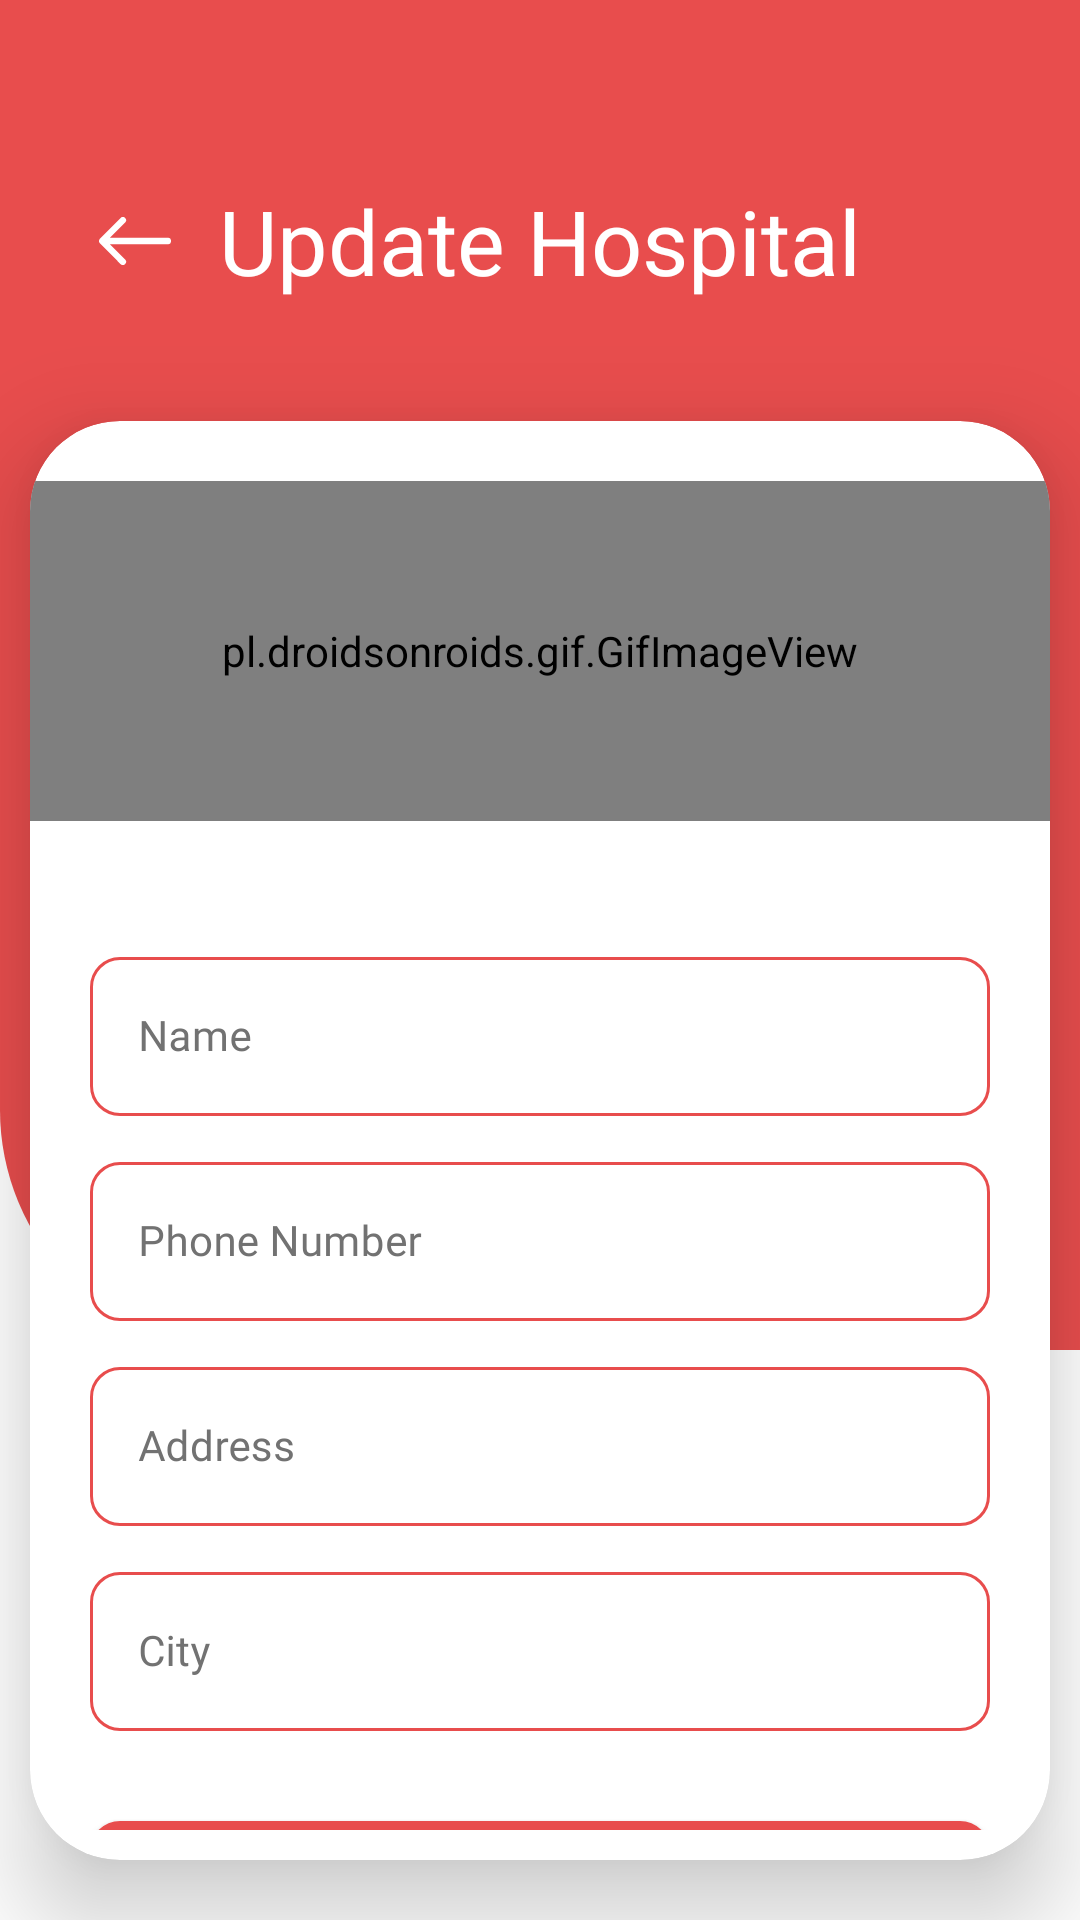

The Android layout XML behind this screen, and the referenced resources:
<!-- AndroidManifest.xml: application theme Theme.BloodDonar -->
<!-- res/layout/activity_update_hospital.xml -->
<?xml version="1.0" encoding="utf-8"?>
<androidx.constraintlayout.widget.ConstraintLayout xmlns:android="http://schemas.android.com/apk/res/android"
    xmlns:app="http://schemas.android.com/apk/res-auto"
    xmlns:tools="http://schemas.android.com/tools"
    android:layout_width="match_parent"
    android:layout_height="match_parent"
    tools:context=".admin.UpdateHospitalActivity">

    <ImageView
        android:id="@+id/ic_back"
        android:layout_width="match_parent"
        android:layout_height="450dp"
        android:background="@drawable/signup_card"
        app:layout_constraintTop_toTopOf="parent" />

    <ImageView
        android:layout_width="30dp"
        android:layout_height="30dp"
        android:layout_marginStart="30dp"
        android:padding="3dp"
        android:src="@drawable/ic_back"
        app:layout_constraintBottom_toBottomOf="@+id/tv_signup"
        app:layout_constraintLeft_toLeftOf="parent"
        app:layout_constraintTop_toTopOf="@+id/tv_signup" />


    <TextView
        android:id="@+id/tv_signup"
        android:layout_width="wrap_content"
        android:layout_height="wrap_content"
        android:layout_marginTop="60dp"
        android:elevation="10dp"
        android:gravity="center"
        android:text="Update Hospital"
        android:textColor="@color/white"
        android:textSize="30sp"
        app:layout_constraintLeft_toLeftOf="parent"
        app:layout_constraintRight_toRightOf="parent"
        app:layout_constraintTop_toTopOf="parent" />

    <androidx.cardview.widget.CardView
        android:layout_width="match_parent"
        android:layout_height="0dp"
        android:layout_marginHorizontal="10dp"
        android:layout_marginTop="40dp"
        android:layout_marginBottom="20dp"
        app:cardBackgroundColor="@color/white"
        app:cardCornerRadius="30dp"
        app:cardElevation="20dp"
        app:layout_constraintBottom_toBottomOf="parent"
        app:layout_constraintTop_toBottomOf="@+id/tv_signup">


        <androidx.constraintlayout.widget.ConstraintLayout
            android:layout_width="match_parent"
            android:layout_height="match_parent">


        <androidx.constraintlayout.widget.ConstraintLayout
            android:layout_width="match_parent"
            android:layout_height="0dp"
            android:layout_marginVertical="10dp"
            android:layout_marginTop="20dp"
            app:layout_constraintBottom_toBottomOf="parent"
            app:layout_constraintTop_toTopOf="parent">

            <androidx.core.widget.NestedScrollView
                android:layout_width="match_parent"
                android:layout_height="0dp"
                app:layout_constraintTop_toTopOf="parent">


                <androidx.constraintlayout.widget.ConstraintLayout
                    android:layout_width="match_parent"
                    android:layout_height="match_parent">

                    <pl.droidsonroids.gif.GifImageView
                        android:id="@+id/gif"
                        android:layout_width="0dp"
                        android:layout_height="0dp"
                        android:layout_marginTop="10dp"
                        android:src="@drawable/ic_logo_gif"
                        app:layout_constraintDimensionRatio="3:1"
                        app:layout_constraintLeft_toLeftOf="parent"
                        app:layout_constraintRight_toRightOf="parent"
                        app:layout_constraintTop_toTopOf="parent"
                        app:layout_constraintVertical_bias="0.4" />


                    <com.google.android.material.textfield.TextInputLayout
                        android:id="@+id/til_name"
                        style="@style/Widget.MaterialComponents.TextInputLayout.OutlinedBox"
                        android:layout_width="match_parent"
                        android:layout_height="wrap_content"
                        android:layout_marginStart="20dp"
                        android:layout_marginTop="40dp"
                        android:layout_marginEnd="20dp"
                        android:hint="Name"
                        android:textColorHint="#727272"
                        app:boxBackgroundMode="outline"
                        app:boxCornerRadiusBottomEnd="10dp"
                        app:boxCornerRadiusBottomStart="10dp"
                        app:boxCornerRadiusTopEnd="10dp"
                        app:boxCornerRadiusTopStart="10dp"
                        app:boxStrokeColor="@color/selector"
                        app:boxStrokeWidth="1dp"
                        app:hintTextColor="#727272"
                        app:layout_constraintTop_toBottomOf="@+id/gif">

                        <com.google.android.material.textfield.TextInputEditText
                            android:id="@+id/et_name"
                            style="@style/edit_text_2"
                            android:imeOptions="actionNext"
                            android:inputType="textPersonName"
                            android:textSize="14sp" />

                    </com.google.android.material.textfield.TextInputLayout>

                    <com.google.android.material.textfield.TextInputLayout
                        android:id="@+id/til_phone_number"
                        style="@style/Widget.MaterialComponents.TextInputLayout.OutlinedBox"
                        android:layout_width="match_parent"
                        android:layout_height="wrap_content"
                        android:layout_marginStart="20dp"
                        android:layout_marginTop="10dp"
                        android:layout_marginEnd="20dp"
                        android:hint="Phone Number"
                        android:textColorHint="#727272"
                        app:boxBackgroundMode="outline"
                        app:boxCornerRadiusBottomEnd="10dp"
                        app:boxCornerRadiusBottomStart="10dp"
                        app:boxCornerRadiusTopEnd="10dp"
                        app:boxCornerRadiusTopStart="10dp"
                        app:boxStrokeColor="@color/selector"
                        app:boxStrokeWidth="1dp"
                        app:hintTextColor="#727272"
                        app:layout_constraintTop_toBottomOf="@+id/til_name">

                        <com.google.android.material.textfield.TextInputEditText
                            android:id="@+id/et_phone_number"
                            style="@style/edit_text_2"
                            android:digits="0123456789"
                            android:imeOptions="actionNext"
                            android:inputType="phone"
                            android:textSize="14sp" />

                    </com.google.android.material.textfield.TextInputLayout>

                    <com.google.android.material.textfield.TextInputLayout
                        android:id="@+id/til_address"
                        style="@style/Widget.MaterialComponents.TextInputLayout.OutlinedBox"
                        android:layout_width="match_parent"
                        android:layout_height="wrap_content"
                        android:layout_marginStart="20dp"
                        android:layout_marginTop="10dp"
                        android:layout_marginEnd="20dp"
                        android:hint="Address"
                        android:textColorHint="#727272"
                        app:boxBackgroundMode="outline"
                        app:boxCornerRadiusBottomEnd="10dp"
                        app:boxCornerRadiusBottomStart="10dp"
                        app:boxCornerRadiusTopEnd="10dp"
                        app:boxCornerRadiusTopStart="10dp"
                        app:boxStrokeColor="@color/selector"
                        app:boxStrokeWidth="1dp"
                        app:hintTextColor="#727272"
                        app:layout_constraintTop_toBottomOf="@+id/til_phone_number">

                        <com.google.android.material.textfield.TextInputEditText
                            android:id="@+id/et_address"
                            style="@style/edit_text_2"
                            android:imeOptions="actionNext"
                            android:inputType="textPersonName"
                            android:textSize="14sp" />

                    </com.google.android.material.textfield.TextInputLayout>

                    <com.google.android.material.textfield.TextInputLayout
                        android:id="@+id/til_city"
                        style="@style/Widget.MaterialComponents.TextInputLayout.OutlinedBox"
                        android:layout_width="match_parent"
                        android:layout_height="wrap_content"
                        android:layout_marginStart="20dp"
                        android:layout_marginTop="10dp"
                        android:layout_marginEnd="20dp"
                        android:hint="City"
                        android:textColorHint="#727272"
                        app:boxBackgroundMode="outline"
                        app:boxCornerRadiusBottomEnd="10dp"
                        app:boxCornerRadiusBottomStart="10dp"
                        app:boxCornerRadiusTopEnd="10dp"
                        app:boxCornerRadiusTopStart="10dp"
                        app:boxStrokeColor="@color/selector"
                        app:boxStrokeWidth="1dp"
                        app:hintTextColor="#727272"
                        app:layout_constraintTop_toBottomOf="@+id/til_address">

                        <com.google.android.material.textfield.TextInputEditText
                            android:id="@+id/et_city"
                            style="@style/edit_text_2"
                            android:imeOptions="actionNext"
                            android:inputType="textPersonName"
                            android:textSize="14sp" />

                    </com.google.android.material.textfield.TextInputLayout>


                    <androidx.appcompat.widget.AppCompatButton
                        android:id="@+id/update_btn"
                        android:layout_width="match_parent"
                        android:layout_height="52dp"
                        android:layout_marginHorizontal="20dp"
                        android:layout_marginTop="30dp"
                        android:layout_marginBottom="20dp"
                        android:background="@drawable/btn_login"
                        android:text="Updtae"
                        android:textColor="@color/white"
                        android:textSize="16sp"
                        app:layout_constraintBottom_toBottomOf="parent"
                        app:layout_constraintTop_toBottomOf="@+id/til_city" />



                </androidx.constraintlayout.widget.ConstraintLayout>

            </androidx.core.widget.NestedScrollView>


        </androidx.constraintlayout.widget.ConstraintLayout>
        </androidx.constraintlayout.widget.ConstraintLayout>

    </androidx.cardview.widget.CardView>

</androidx.constraintlayout.widget.ConstraintLayout>
<!-- resources referenced by this layout -->
<resources>
  <color name="white">#FFFFFFFF</color>
  <!-- drawable btn_login (drawable-v24) -->
  <?xml version="1.0" encoding="utf-8"?>
  <shape xmlns:android="http://schemas.android.com/apk/res/android"
      android:shape="rectangle">
  
  
      <corners android:radius="10dp"/>
      <solid android:color="@color/red"/>
  
  </shape>
  <!-- drawable ic_back (drawable) -->
  <vector xmlns:android="http://schemas.android.com/apk/res/android"
      android:width="20.243dp"
      android:height="13.501dp"
      android:viewportWidth="20.243"
      android:viewportHeight="13.501">
    <path
        android:pathData="M7.334,0.258a0.919,0.919 0,0 1,0.007 1.294l-4.268,4.282L19.336,5.834a0.914,0.914 0,0 1,0 1.828L3.073,7.662L7.348,11.948a0.925,0.925 0,0 1,-0.007 1.294,0.91 0.91,0 0,1 -1.287,-0.007L0.26,7.395h0a1.026,1.026 0,0 1,-0.19 -0.288,0.872 0.872,0 0,1 -0.07,-0.352 0.916,0.916 0,0 1,0.26 -0.64l5.794,-5.836A0.9,0.9 0,0 1,7.334 0.258Z"
        android:fillColor="#fff"/>
  </vector>
  <!-- drawable ic_logo_gif: gif bitmap (drawable, 310482 bytes) -->
  <!-- drawable signup_card (drawable) -->
  <?xml version="1.0" encoding="utf-8"?>
  <shape xmlns:android="http://schemas.android.com/apk/res/android"
      android:shape="rectangle">
  
  
      <solid android:color="@color/red"/>
  
      <corners android:bottomLeftRadius="80dp"/>
  
  </shape>
  <style name="edit_text_2">
          <item name="android:textColor">@color/black</item>
          <item name="android:layout_width">match_parent</item>
          <item name="android:layout_height">wrap_content</item>
          <item name="android:textCursorDrawable">@drawable/edit_text_red_cursor</item>
          <item name="android:background">@null</item>
          <item name="android:lines">1</item>
          <item name="textSize">14sp</item>
          <item name="android:radius">60dp</item>
          <item name="android:fontFamily">@font/roboto_regular</item>
      </style>
  <style name="Theme.BloodDonar" parent="Theme.MaterialComponents.Light.NoActionBar">
          
          <item name="colorPrimary">@color/purple_500</item>
          <item name="colorPrimaryVariant">@color/purple_700</item>
          <item name="colorOnPrimary">@color/white</item>
          
          <item name="colorSecondary">@color/teal_200</item>
          <item name="colorSecondaryVariant">@color/teal_700</item>
          <item name="colorOnSecondary">@color/black</item>
          
          <item name="android:statusBarColor" tools:targetApi="l">?attr/colorPrimaryVariant</item>
          <item name="switchStyle">@style/Widget.App.Switch</item>
          
      </style>
  <color name="red">#E84D4D</color>
  <color name="black">#FF000000</color>
  <!-- drawable edit_text_red_cursor (drawable-v24) -->
  <?xml version="1.0" encoding="utf-8"?>
  <shape xmlns:android="http://schemas.android.com/apk/res/android" >
      <size android:width="1.5dp" />
      <solid android:color="@color/red"  />
  </shape>
  <color name="purple_500">#FF6200EE</color>
  <color name="purple_700">#FF3700B3</color>
  <color name="teal_200">#FF03DAC5</color>
  <color name="teal_700">#FF018786</color>
  <style name="Widget.App.Switch" parent="Widget.MaterialComponents.CompoundButton.Switch">
          <item name="materialThemeOverlay">@style/ThemeOverlay.App.Switch</item>
      </style>
  <style name="ThemeOverlay.App.Switch" parent="">
          <item name="colorOnSurface">@color/red</item>
          <item name="colorSecondary">@color/green</item>
      </style>
  <color name="green">#4EFF00</color>
</resources>
